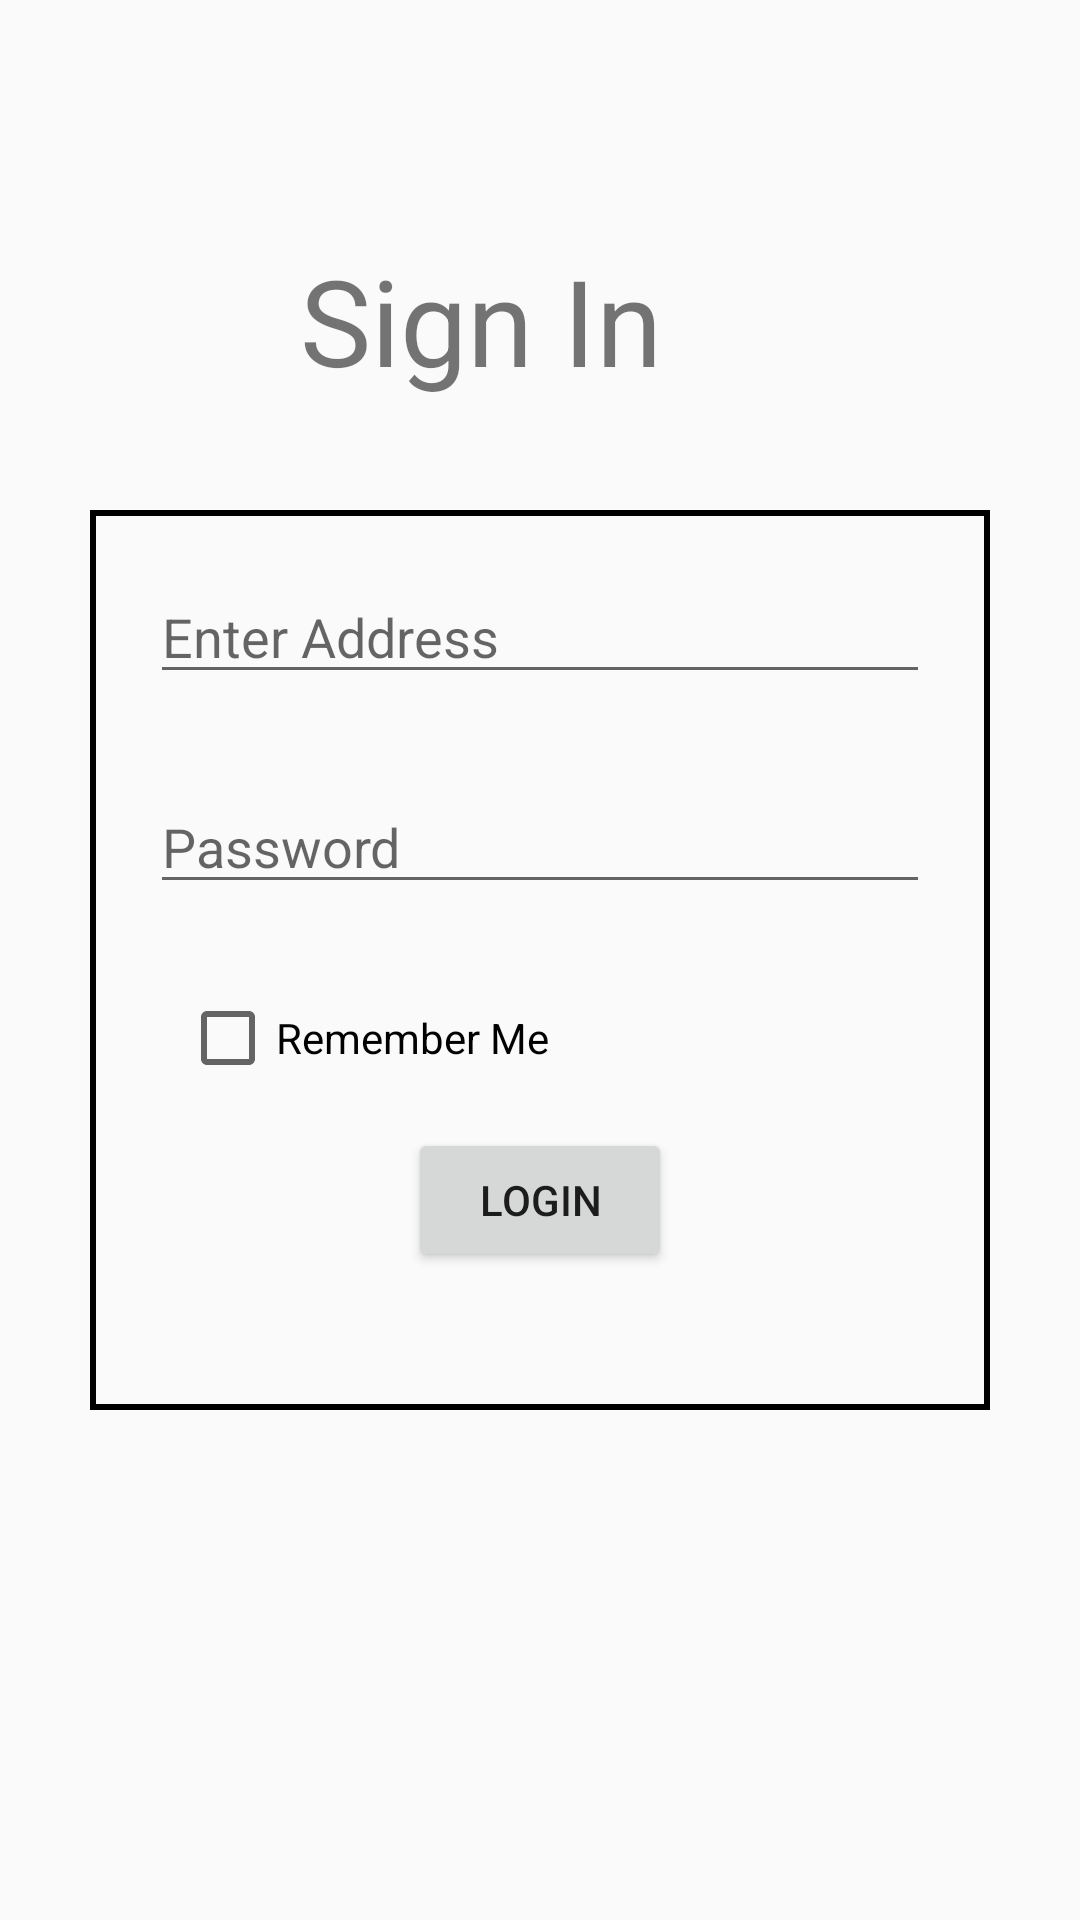

Produce the Android XML layout that renders to this screen, including the resource entries it uses.
<!-- AndroidManifest.xml: application theme AppTheme -->
<!-- res/layout/fragment_login.xml -->
<?xml version="1.0" encoding="utf-8"?>
<FrameLayout xmlns:android="http://schemas.android.com/apk/res/android"
             xmlns:tools="http://schemas.android.com/tools"
             android:layout_width="match_parent"
             android:layout_height="match_parent"
             tools:context=".Test2.LoginFragment">

    <TextView android:layout_width="wrap_content"
              android:layout_height="wrap_content"
              android:layout_marginTop="80dp"
              android:layout_marginLeft="100dp"
              android:textSize="40dp"
              android:text="Sign In"/>

    <FrameLayout
            android:layout_width="300dp"
            android:layout_height="300dp"
            android:orientation="vertical"
            android:layout_gravity="center"
            android:background="@drawable/border"
            tools:context=".Test2.LoginFragment">

        <EditText android:id="@+id/etEmail"
                  android:layout_width="match_parent"
                  android:layout_height="wrap_content"
                  android:layout_marginTop="30dp"
                  android:layout_margin="20dp"
                  android:ellipsize="end"
                  android:hint="Enter Address"/>


        <EditText android:id="@+id/etPsw"
                  android:layout_width="match_parent"
                  android:layout_height="wrap_content"
                  android:layout_marginTop="90dp"
                  android:layout_marginLeft="20dp"
                  android:layout_marginRight="20dp"
                  android:inputType="numberPassword"
                  android:hint="Password"/>

        <CheckBox android:id="@+id/checkBox"
                  android:layout_width="wrap_content"
                  android:layout_height="wrap_content"
                  android:text="Remember Me"
                  android:layout_marginTop="160dp"
                  android:layout_marginLeft="30dp"/>

        <Button android:id="@+id/btnLogin"
                android:layout_width="wrap_content"
                android:layout_height="wrap_content"
                android:layout_gravity="center"
                android:layout_marginTop="80dp"
                android:text="Login"/>

    </FrameLayout>
</FrameLayout>
<!-- resources referenced by this layout -->
<resources>
  <!-- drawable border (drawable) -->
  <?xml version="1.0" encoding="utf-8"?>
  <shape xmlns:android="http://schemas.android.com/apk/res/android"
         android:shape="rectangle">
      <stroke
          android:color="@color/black"
          android:width="2dp">
      </stroke>
  </shape>
  <style name="AppTheme" parent="Theme.AppCompat.Light.DarkActionBar">
  
  
          <item name="colorPrimary">@color/colorPrimary</item>
          <item name="colorPrimaryDark">@color/colorPrimaryDark</item>
          <item name="colorAccent">@color/colorAccent</item>
  
      </style>
  <color name="black">#000000</color>
  <color name="colorPrimary">#008577</color>
  <color name="colorPrimaryDark">#00574B</color>
  <color name="colorAccent">#D81B60</color>
</resources>
